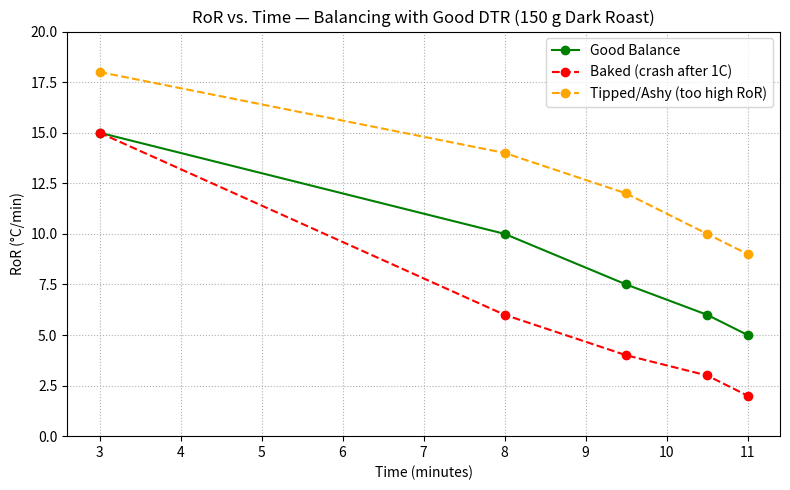

Recreate this plot in Python.


import matplotlib.pyplot as plt

# Time checkpoints (minutes)
time_points = [3, 8, 9.5, 10.5, 11]

# Good roast RoR values (°C/min)
good_ror = [15, 10, 7.5, 6, 5]

# Bad roast: Baked (crash after 1C)
baked_ror = [15, 6, 4, 3, 2]

# Bad roast: Tipped/Ashy (too high RoR)
tipped_ror = [18, 14, 12, 10, 9]

fig, ax = plt.subplots(figsize=(8, 5))

# Plot curves
#ax.plot(time_points, good_ror, "-o", color="green", label="✅ Good Balance")
#ax.plot(time_points, baked_ror, "--o", color="red", label="❌ Baked (crash after 1C)")
#ax.plot(time_points, tipped_ror, "--o", color="orange", label="❌ Tipped/Ashy (too high RoR)")
ax.plot(time_points, good_ror, "-o", color="green", label="Good Balance")
ax.plot(time_points, baked_ror, "--o", color="red", label="Baked (crash after 1C)")
ax.plot(time_points, tipped_ror, "--o", color="orange", label="Tipped/Ashy (too high RoR)")

# Labels and formatting
ax.set_title("RoR vs. Time — Balancing with Good DTR (150 g Dark Roast)")
ax.set_xlabel("Time (minutes)")
ax.set_ylabel("RoR (°C/min)")
ax.set_ylim(0, 20)
ax.grid(True, linestyle=":")
ax.legend()

plt.tight_layout()
plt.show()

